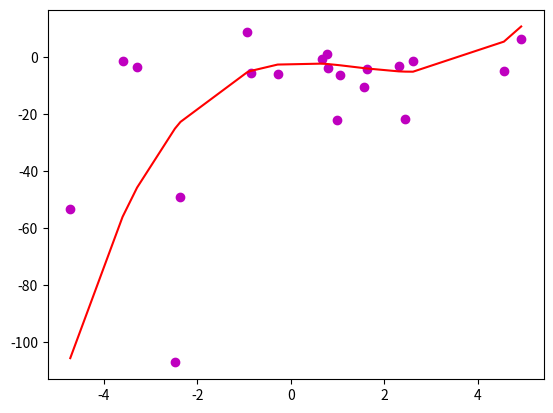

Recreate this plot in Python.
import numpy as np
import matplotlib.pyplot as plt

def Func(x, B, k):
    result = 0
    for i in range(k):
        result += (x**i) * B[i]
    return result

k = 4 #Степень многочлена

#rnd generator
np.random.seed(0)
x = 2 - 3 * np.random.normal(0, 1, 20)
y = x - 2 * (x ** 2) + 0.5 * (x ** 3) + np.random.normal(-3, 3, 20)

x = np.array(x)
y = np.array(y)


mem = {}
A = []
for i in range(k):
    A.append([])
    for j in range(k):
        if not mem.get(i + j):
            mem[i + j] = (x**(i + j)).mean()
        A[i].append(mem[i + j])
        
A = np.array(A)

C = []
for i in range(k):
    C.append((x**i*y).mean())

C = np.array(C)

B = np.linalg.solve(A, C)

x = np.sort(x)
y_predict = Func(x, B, k)

plt.scatter(x, y, color='m')
plt.plot(x, y_predict, color="red")
plt.show()